Labelled photos from "Project_dataset_updated_split_OT", an image-classification folder in FootOfTheFoot/garlic-grape-classifier. The possible labels are: garlic bulb, garlic clove, green grape, other grape.

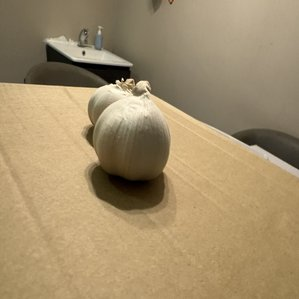
Label: garlic bulb

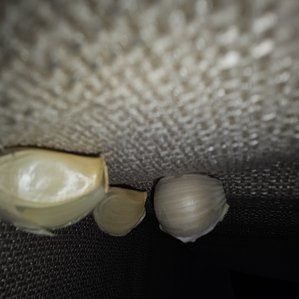
Label: garlic clove

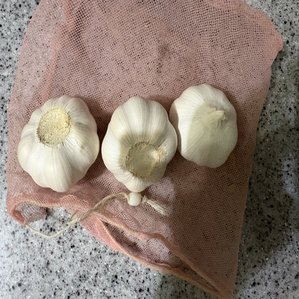
Label: garlic bulb

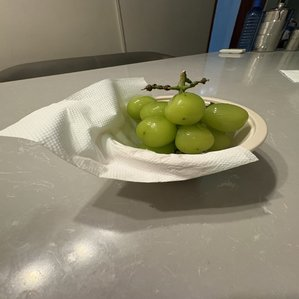
Label: green grape

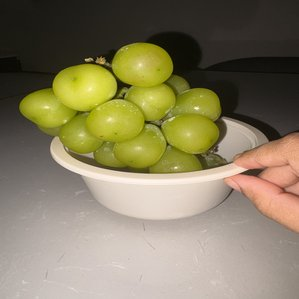
Label: green grape

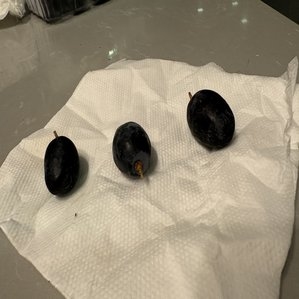
Label: other grape
